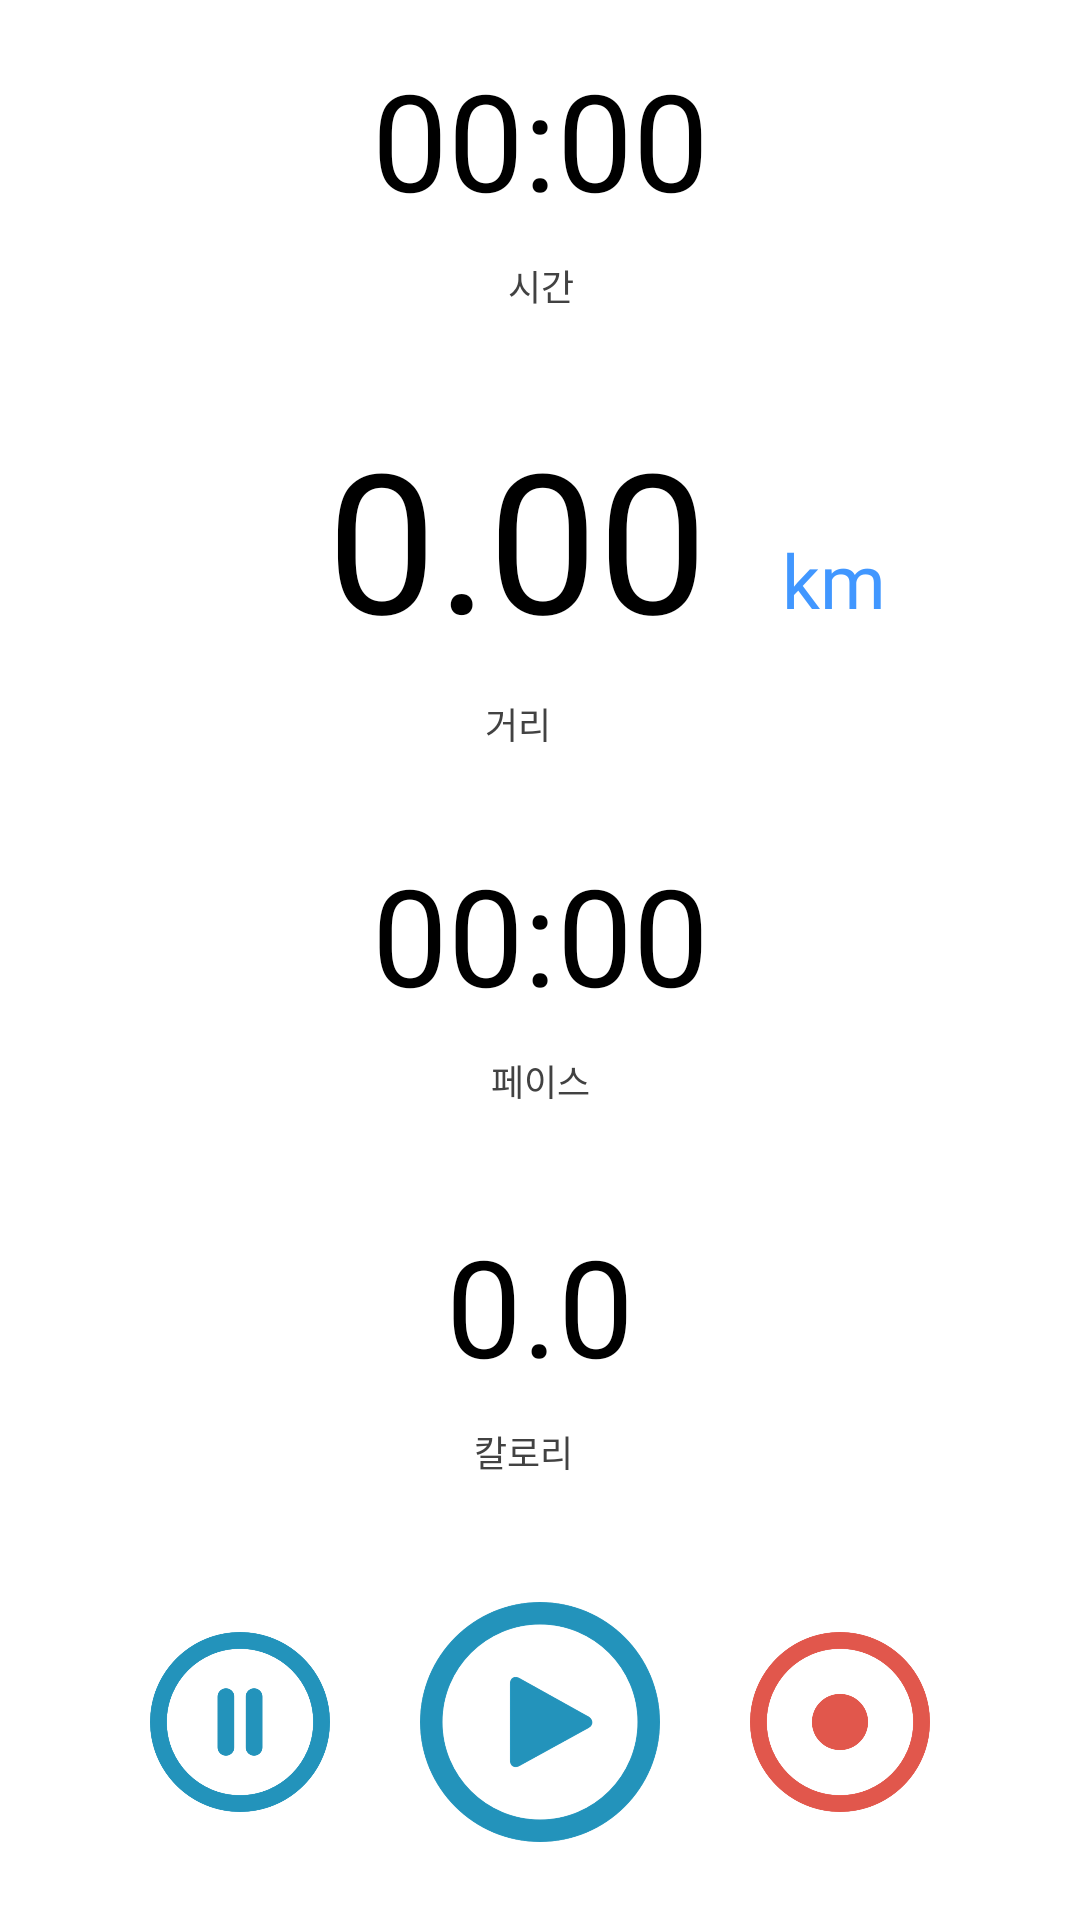

Here is an Android app screen rendered from its layout file. Give the layout XML and the strings, colors and styles it references.
<!-- AndroidManifest.xml: application theme Theme.RunningMate -->
<!-- res/layout/runningfragment.xml -->
<?xml version="1.0" encoding="utf-8"?>
<androidx.constraintlayout.widget.ConstraintLayout xmlns:android="http://schemas.android.com/apk/res/android"
    android:layout_width="match_parent"
    android:layout_height="match_parent"
    android:background="#FFFFFF"
    xmlns:app="http://schemas.android.com/apk/res-auto">

    

    

    <androidx.constraintlayout.widget.ConstraintLayout
        android:id="@+id/linearLayout3"
        android:layout_width="0dp"
        android:layout_height="wrap_content"
        android:layout_marginStart="10dp"
        android:layout_marginEnd="10dp"
        android:layout_marginBottom="5dp"
        android:background="@drawable/startrunning_frame"
        app:layout_constraintBottom_toTopOf="@+id/linearLayout4"
        app:layout_constraintEnd_toEndOf="parent"
        app:layout_constraintStart_toStartOf="parent"
        app:layout_constraintTop_toTopOf="parent">

        <TextView
            android:id="@+id/Running_showTimer"
            android:layout_width="wrap_content"
            android:layout_height="wrap_content"

            android:fontFamily="@font/scdream_bold"
            android:paddingTop="10dp"
            android:text="00:00"
            android:textColor="#000000"
            android:textSize="45dp"
            app:layout_constraintBottom_toTopOf="@+id/textView2"
            app:layout_constraintEnd_toEndOf="parent"
            app:layout_constraintStart_toStartOf="parent" />

        <TextView
            android:id="@+id/textView2"
            android:layout_width="wrap_content"
            android:layout_height="wrap_content"
            android:layout_marginBottom="1dp"
            android:fontFamily="@font/scdream"
            android:padding="10dp"
            android:text="시간"
            android:textColor="#424242"
            android:textSize="12dp"
            app:layout_constraintBottom_toBottomOf="parent"
            app:layout_constraintEnd_toEndOf="@+id/Running_showTimer"
            app:layout_constraintStart_toStartOf="@+id/Running_showTimer" />

    </androidx.constraintlayout.widget.ConstraintLayout>

    <androidx.constraintlayout.widget.ConstraintLayout
        android:id="@+id/linearLayout4"
        android:layout_width="0dp"
        android:layout_height="wrap_content"
        android:layout_marginStart="10dp"
        android:layout_marginEnd="10dp"
        android:layout_marginBottom="5dp"
        android:background="@drawable/startrunning_frame"
        app:layout_constraintEnd_toEndOf="parent"
        app:layout_constraintHorizontal_bias="0.0"
        app:layout_constraintStart_toStartOf="parent"
        app:layout_constraintBottom_toTopOf="@id/linearLayout5"
        app:layout_constraintTop_toBottomOf="@+id/linearLayout3">


        <TextView
            android:id="@+id/Running_showKm"
            android:layout_width="wrap_content"
            android:layout_height="wrap_content"
            android:layout_marginEnd="15dp"
            android:layout_marginRight="15dp"
            android:fontFamily="@font/scdream_bold"
            android:gravity="center"
            android:paddingTop="10dp"
            android:text="0.00"
            android:textColor="@color/black"
            android:textSize="65dp"
            app:layout_constraintStart_toStartOf="parent"
            app:layout_constraintBottom_toTopOf="@+id/textView4"
            app:layout_constraintEnd_toEndOf="parent" />

        <TextView
            android:id="@+id/textView3"
            android:layout_width="wrap_content"
            android:layout_height="wrap_content"
            android:layout_marginEnd="30dp"
            android:fontFamily="@font/scdream_bold"
            android:text="km"
            android:textColor="@color/mainColor"
            android:textSize="25dp"
            app:layout_constraintTop_toTopOf="parent"
            app:layout_constraintBottom_toBottomOf="parent"
            app:layout_constraintStart_toEndOf="@id/Running_showKm"
            app:layout_constraintEnd_toEndOf="parent" />


        <TextView
            android:id="@+id/textView4"
            android:layout_width="wrap_content"
            android:layout_height="wrap_content"
            android:fontFamily="@font/scdream"
            android:padding="10dp"
            android:text="거리"
            android:textColor="#424242"
            android:textSize="12dp"
            app:layout_constraintBottom_toBottomOf="parent"
            app:layout_constraintEnd_toEndOf="@+id/Running_showKm"
            app:layout_constraintStart_toStartOf="@+id/Running_showKm" />

    </androidx.constraintlayout.widget.ConstraintLayout>

    <androidx.constraintlayout.widget.ConstraintLayout
        android:id="@+id/linearLayout5"
        android:layout_width="0dp"
        android:layout_height="wrap_content"
        android:layout_marginBottom="5dp"
        android:layout_marginStart="10dp"
        android:layout_marginEnd="10dp"
        android:background="@drawable/startrunning_frame"
        app:layout_constraintBottom_toTopOf="@+id/linearLayout6"
        app:layout_constraintEnd_toEndOf="parent"
        app:layout_constraintStart_toStartOf="parent"
        app:layout_constraintTop_toBottomOf="@+id/linearLayout4">

        <TextView
            android:id="@+id/Running_showFace"
            android:layout_width="wrap_content"
            android:layout_height="wrap_content"
            android:fontFamily="@font/scdream_bold"
            android:paddingTop="10dp"
            android:text="00:00"
            android:textColor="@color/black"
            android:textSize="45dp"
            app:layout_constraintBottom_toTopOf="@+id/textView5"
            app:layout_constraintEnd_toEndOf="parent"
            app:layout_constraintStart_toStartOf="parent" />


        <TextView
            android:id="@+id/textView5"
            android:layout_width="wrap_content"
            android:layout_height="wrap_content"
            android:fontFamily="@font/scdream"
            android:padding="10dp"
            android:text="페이스"
            android:textColor="#424242"
            android:textSize="12dp"
            app:layout_constraintBottom_toBottomOf="parent"
            app:layout_constraintEnd_toEndOf="@+id/Running_showFace"
            app:layout_constraintStart_toStartOf="@+id/Running_showFace" />

    </androidx.constraintlayout.widget.ConstraintLayout>

    <androidx.constraintlayout.widget.ConstraintLayout
        android:id="@+id/linearLayout6"
        android:layout_width="0dp"
        android:layout_height="wrap_content"
        android:layout_marginStart="10dp"
        android:layout_marginTop="5dp"
        android:layout_marginEnd="10dp"
        android:layout_marginBottom="5dp"
        android:background="@drawable/startrunning_frame"
        app:layout_constraintBottom_toTopOf="@id/linearLayout7"
        app:layout_constraintEnd_toEndOf="parent"
        app:layout_constraintStart_toStartOf="parent"
        app:layout_constraintTop_toBottomOf="@+id/linearLayout5">


        <TextView
            android:id="@+id/Running_showCal"
            android:layout_width="wrap_content"
            android:layout_height="wrap_content"
            android:fontFamily="@font/scdream_bold"
            android:paddingTop="10dp"
            android:text="0.0"
            android:textColor="@color/black"
            android:textSize="45dp"
            app:layout_constraintTop_toTopOf="parent"
            app:layout_constraintBottom_toTopOf="@+id/textView6"
            app:layout_constraintEnd_toEndOf="parent"

            app:layout_constraintStart_toStartOf="parent" />

        <TextView
            android:id="@+id/textView6"
            android:layout_width="wrap_content"
            android:layout_height="wrap_content"
            android:layout_marginEnd="11dp"
            android:layout_marginRight="11dp"
            android:fontFamily="@font/scdream"
            android:padding="10dp"
            android:text="칼로리"
            android:textColor="#424242"
            android:textSize="12dp"
            app:layout_constraintStart_toStartOf="parent"
            app:layout_constraintBottom_toBottomOf="parent"
            app:layout_constraintEnd_toEndOf="parent" />

    </androidx.constraintlayout.widget.ConstraintLayout>

    <androidx.constraintlayout.widget.ConstraintLayout
        android:id="@+id/linearLayout7"
        android:layout_width="0dp"
        android:layout_height="wrap_content"
        android:background="@drawable/startrunning_frame"
        android:gravity="center"
        android:padding="20dp"
        android:orientation="horizontal"
        app:layout_constraintTop_toBottomOf="@id/linearLayout6"
        app:layout_constraintBottom_toBottomOf="parent"
        app:layout_constraintEnd_toEndOf="parent"
        app:layout_constraintStart_toStartOf="parent">

        <TextView
            android:id="@+id/pauseButton"
            android:layout_width="60dp"
            android:layout_height="60dp"
            android:background="@drawable/pause"
            app:layout_constraintBottom_toBottomOf="parent"
            app:layout_constraintLeft_toLeftOf="parent"
            app:layout_constraintRight_toLeftOf="@id/startButton"
            app:layout_constraintTop_toTopOf="parent" />

        <TextView
            android:id="@+id/startButton"
            android:layout_width="80dp"
            android:layout_height="80dp"
            android:background="@drawable/play"
            app:layout_constraintBottom_toBottomOf="parent"
            app:layout_constraintEnd_toEndOf="parent"
            app:layout_constraintRight_toLeftOf="@id/finishButton"
            app:layout_constraintStart_toStartOf="parent"
            app:layout_constraintTop_toTopOf="parent" />

        <TextView
            android:id="@+id/finishButton"
            android:layout_width="60dp"
            android:layout_height="60dp"

            android:background="@drawable/record"
            app:layout_constraintBottom_toBottomOf="parent"
            app:layout_constraintLeft_toRightOf="@id/startButton"
            app:layout_constraintRight_toRightOf="parent"
            app:layout_constraintTop_toTopOf="parent" />


    </androidx.constraintlayout.widget.ConstraintLayout>

</androidx.constraintlayout.widget.ConstraintLayout>
<!-- resources referenced by this layout -->
<resources>
  <color name="black">#FF000000</color>
  <color name="mainColor">#4197FF</color>
  <!-- drawable pause: png bitmap (drawable-hdpi, 25360 bytes) -->
  <!-- drawable play: png bitmap (drawable-hdpi, 27136 bytes) -->
  <!-- drawable record: png bitmap (drawable-hdpi, 27333 bytes) -->
  <!-- drawable startrunning_frame (drawable) -->
  <?xml version="1.0" encoding="utf-8"?>
  <shape xmlns:android="http://schemas.android.com/apk/res/android"
      android:padding="10dp"
      android:shape="rectangle" >
      <solid android:color="#FFFFFF" />
      <corners
          android:bottomLeftRadius="15dp"
          android:bottomRightRadius="15dp"
          android:topLeftRadius="15dp"
          android:topRightRadius="15dp" />
      <stroke
          android:width="1dp"
          android:color="#FFFFFF" />
  </shape>
  <style name="Theme.RunningMate" parent="Theme.MaterialComponents.DayNight.DarkActionBar">
          
          <item name="colorPrimary">@color/purple_500</item>
          <item name="colorPrimaryVariant">@color/purple_700</item>
          <item name="colorOnPrimary">@color/white</item>
          
          <item name="colorSecondary">@color/teal_200</item>
          <item name="colorSecondaryVariant">@color/teal_700</item>
          <item name="colorOnSecondary">@color/black</item>
          
          <item name="android:statusBarColor" tools:targetApi="l">?attr/colorPrimaryVariant</item>
          
          <item name="windowActionBar">false</item>
          <item name="windowNoTitle">true</item>
      </style>
  <color name="purple_500">#FF6200EE</color>
  <color name="purple_700">#FF3700B3</color>
  <color name="white">#FFFFFFFF</color>
  <color name="teal_200">#FF03DAC5</color>
  <color name="teal_700">#FF018786</color>
</resources>
